Image classification data set "data" (realespee/simon_computer_vision on GitHub). Class labels (4): cassava, grass, maize, sugarcane.

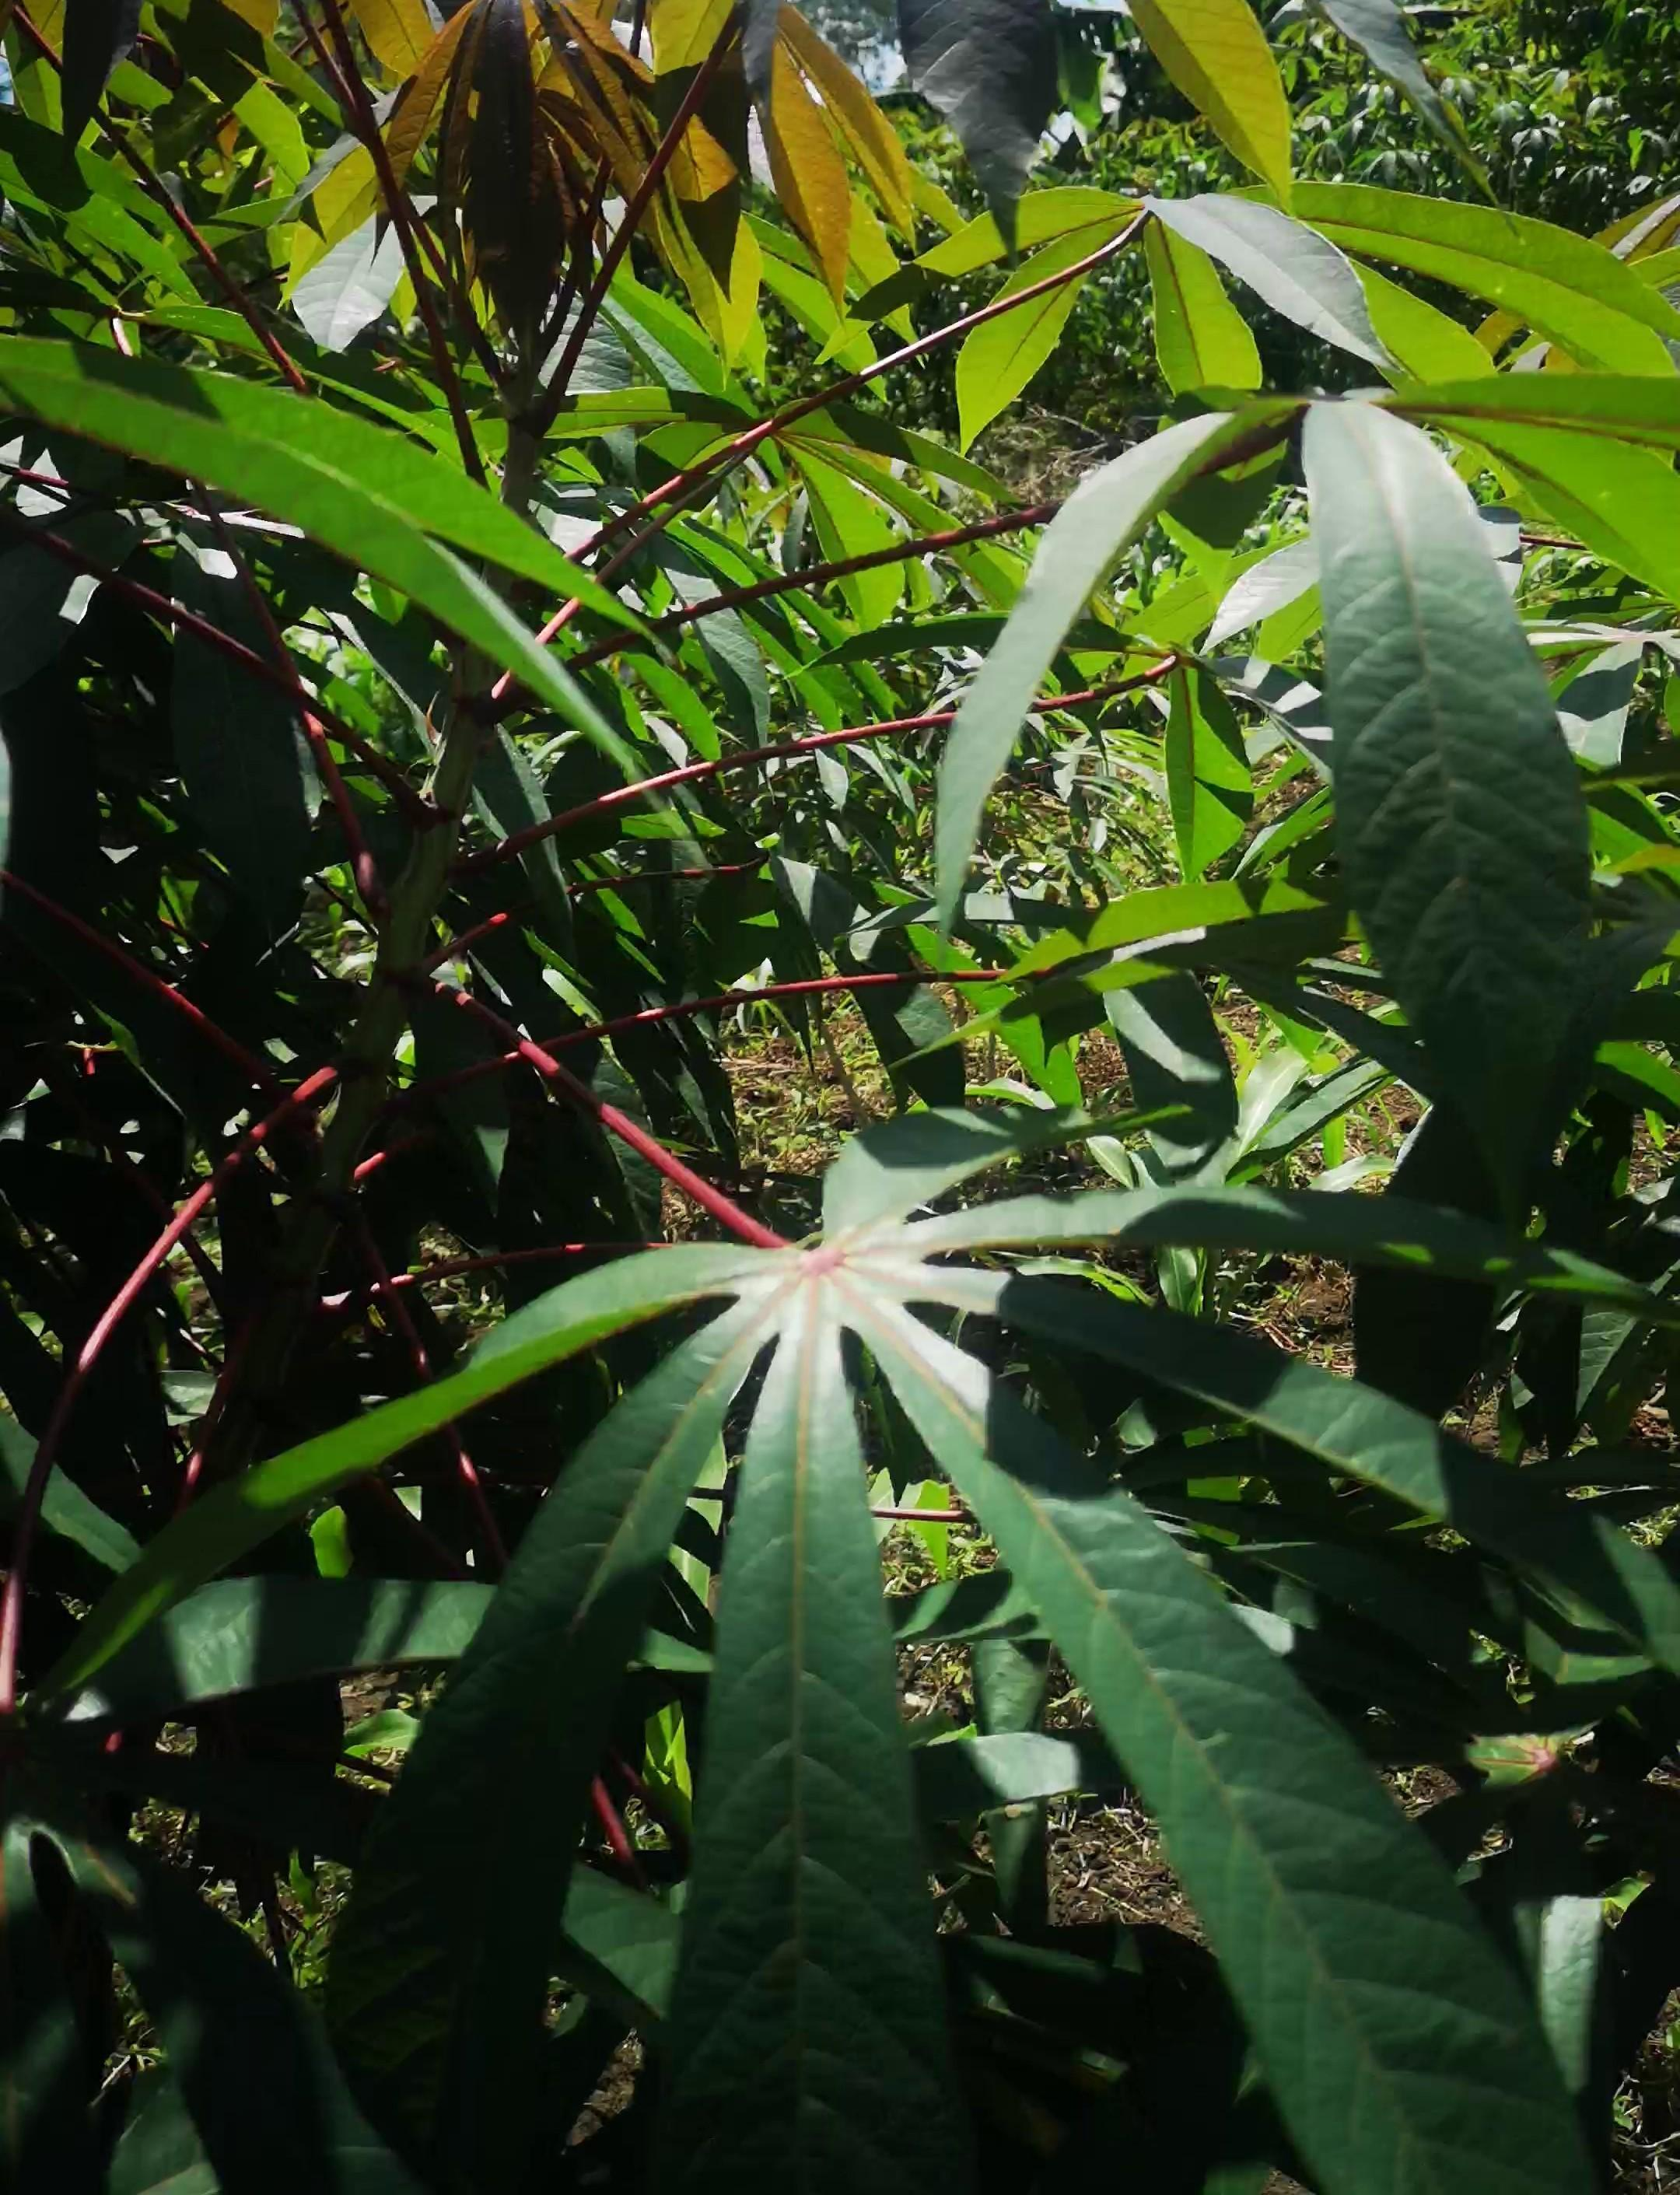
Label: cassava

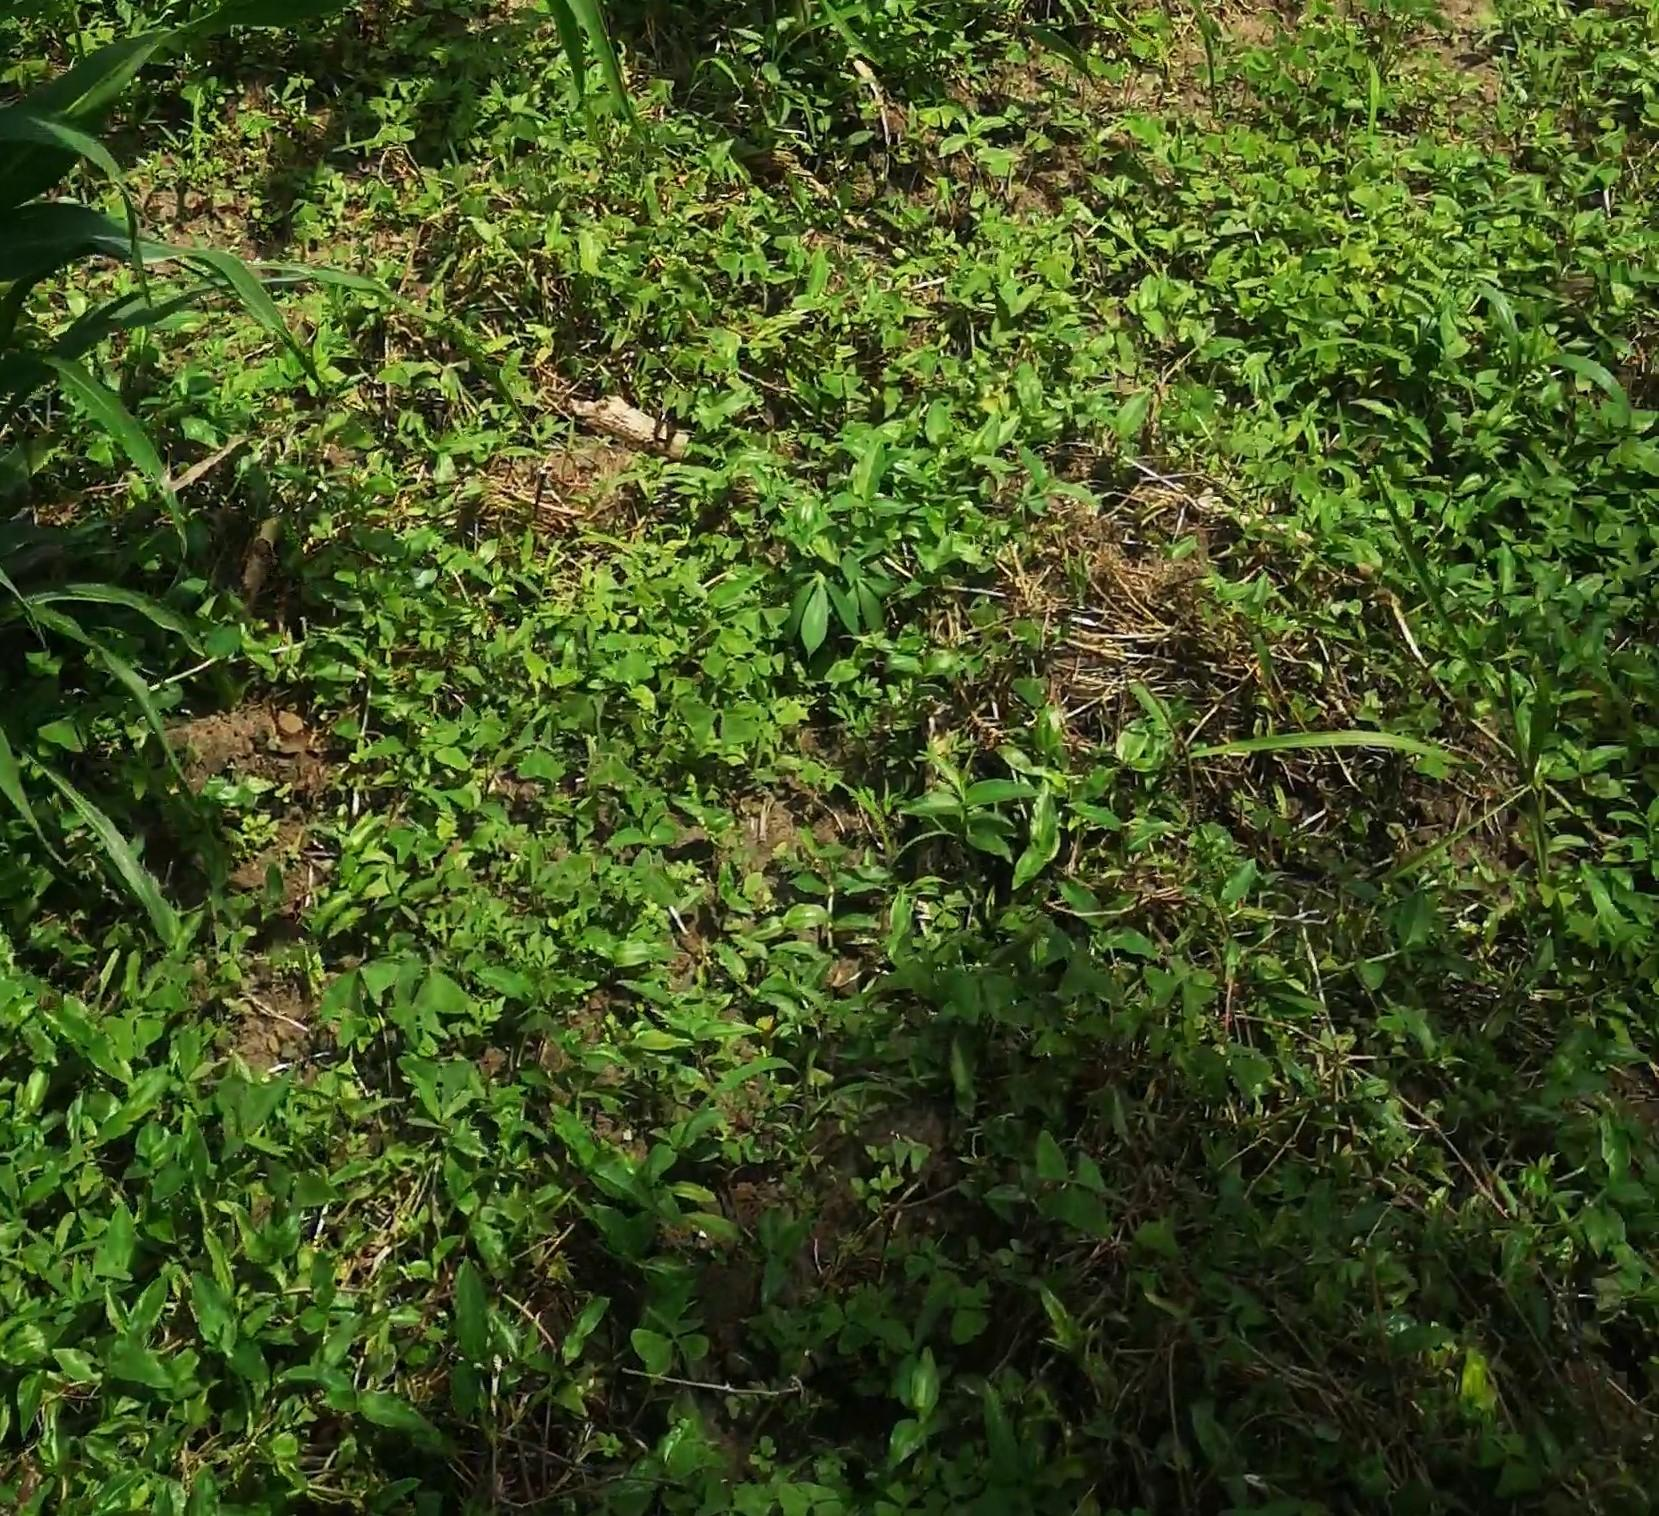
Label: grass

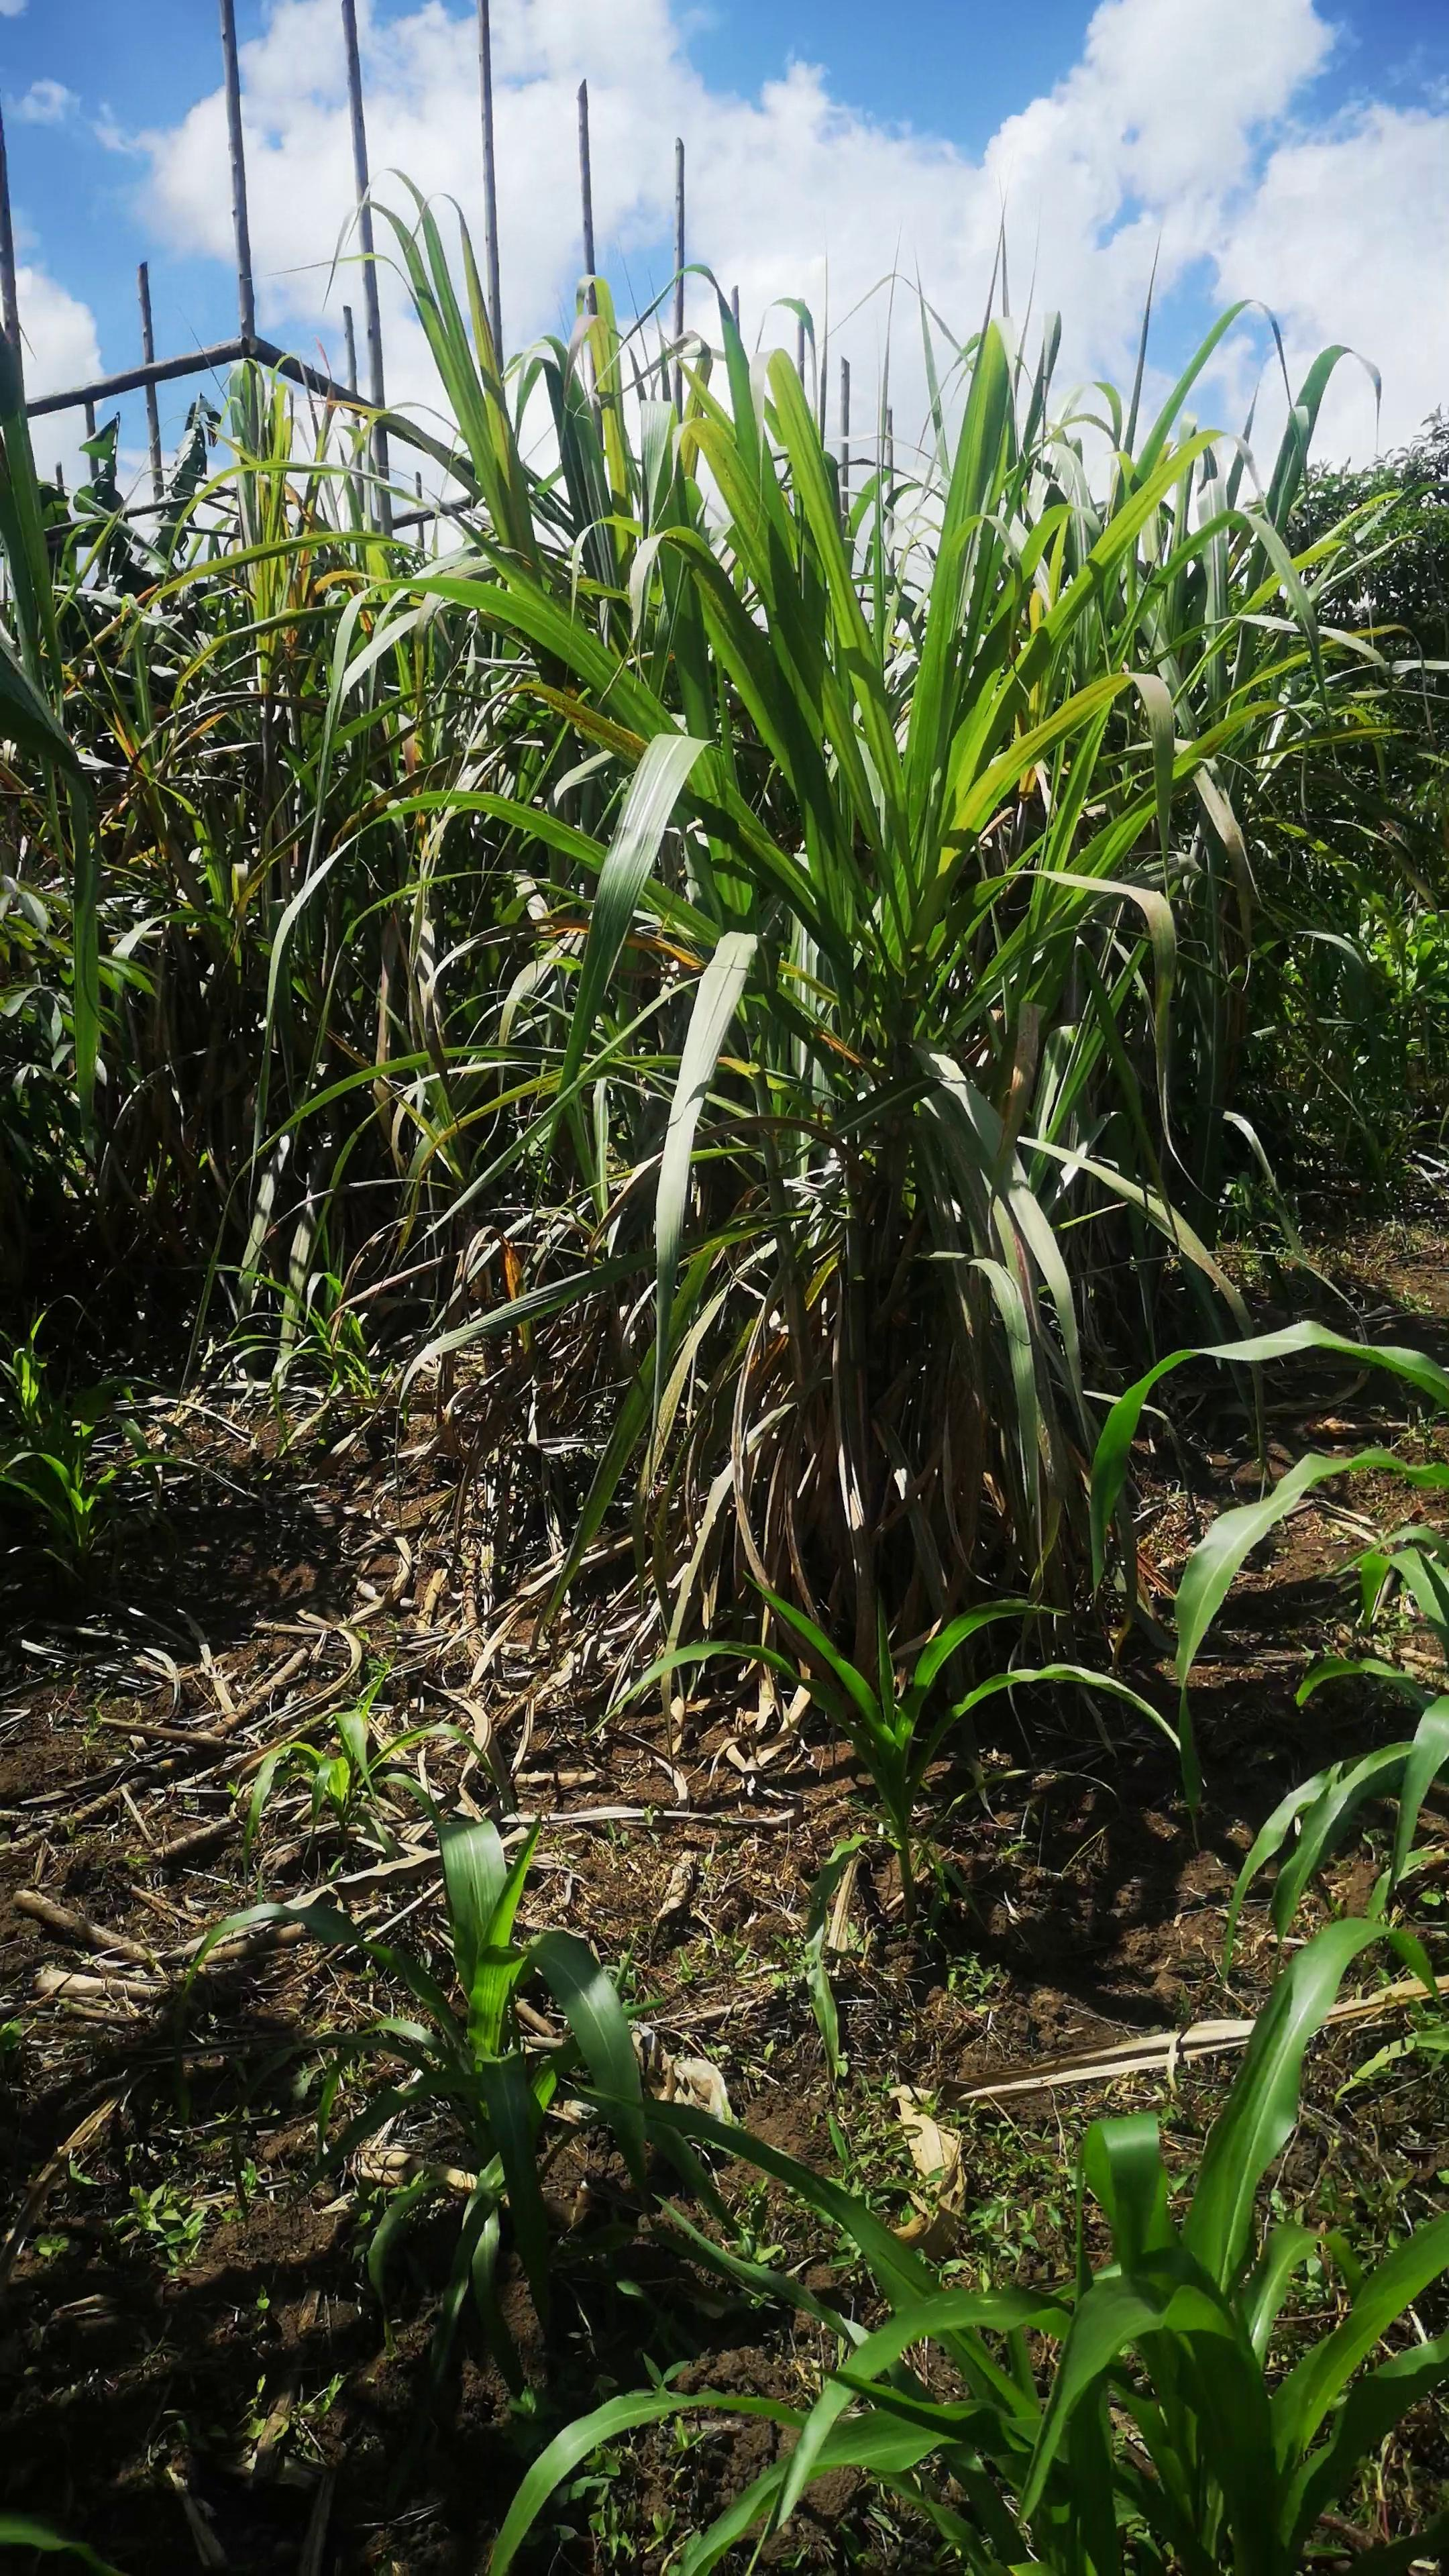
Label: sugarcane

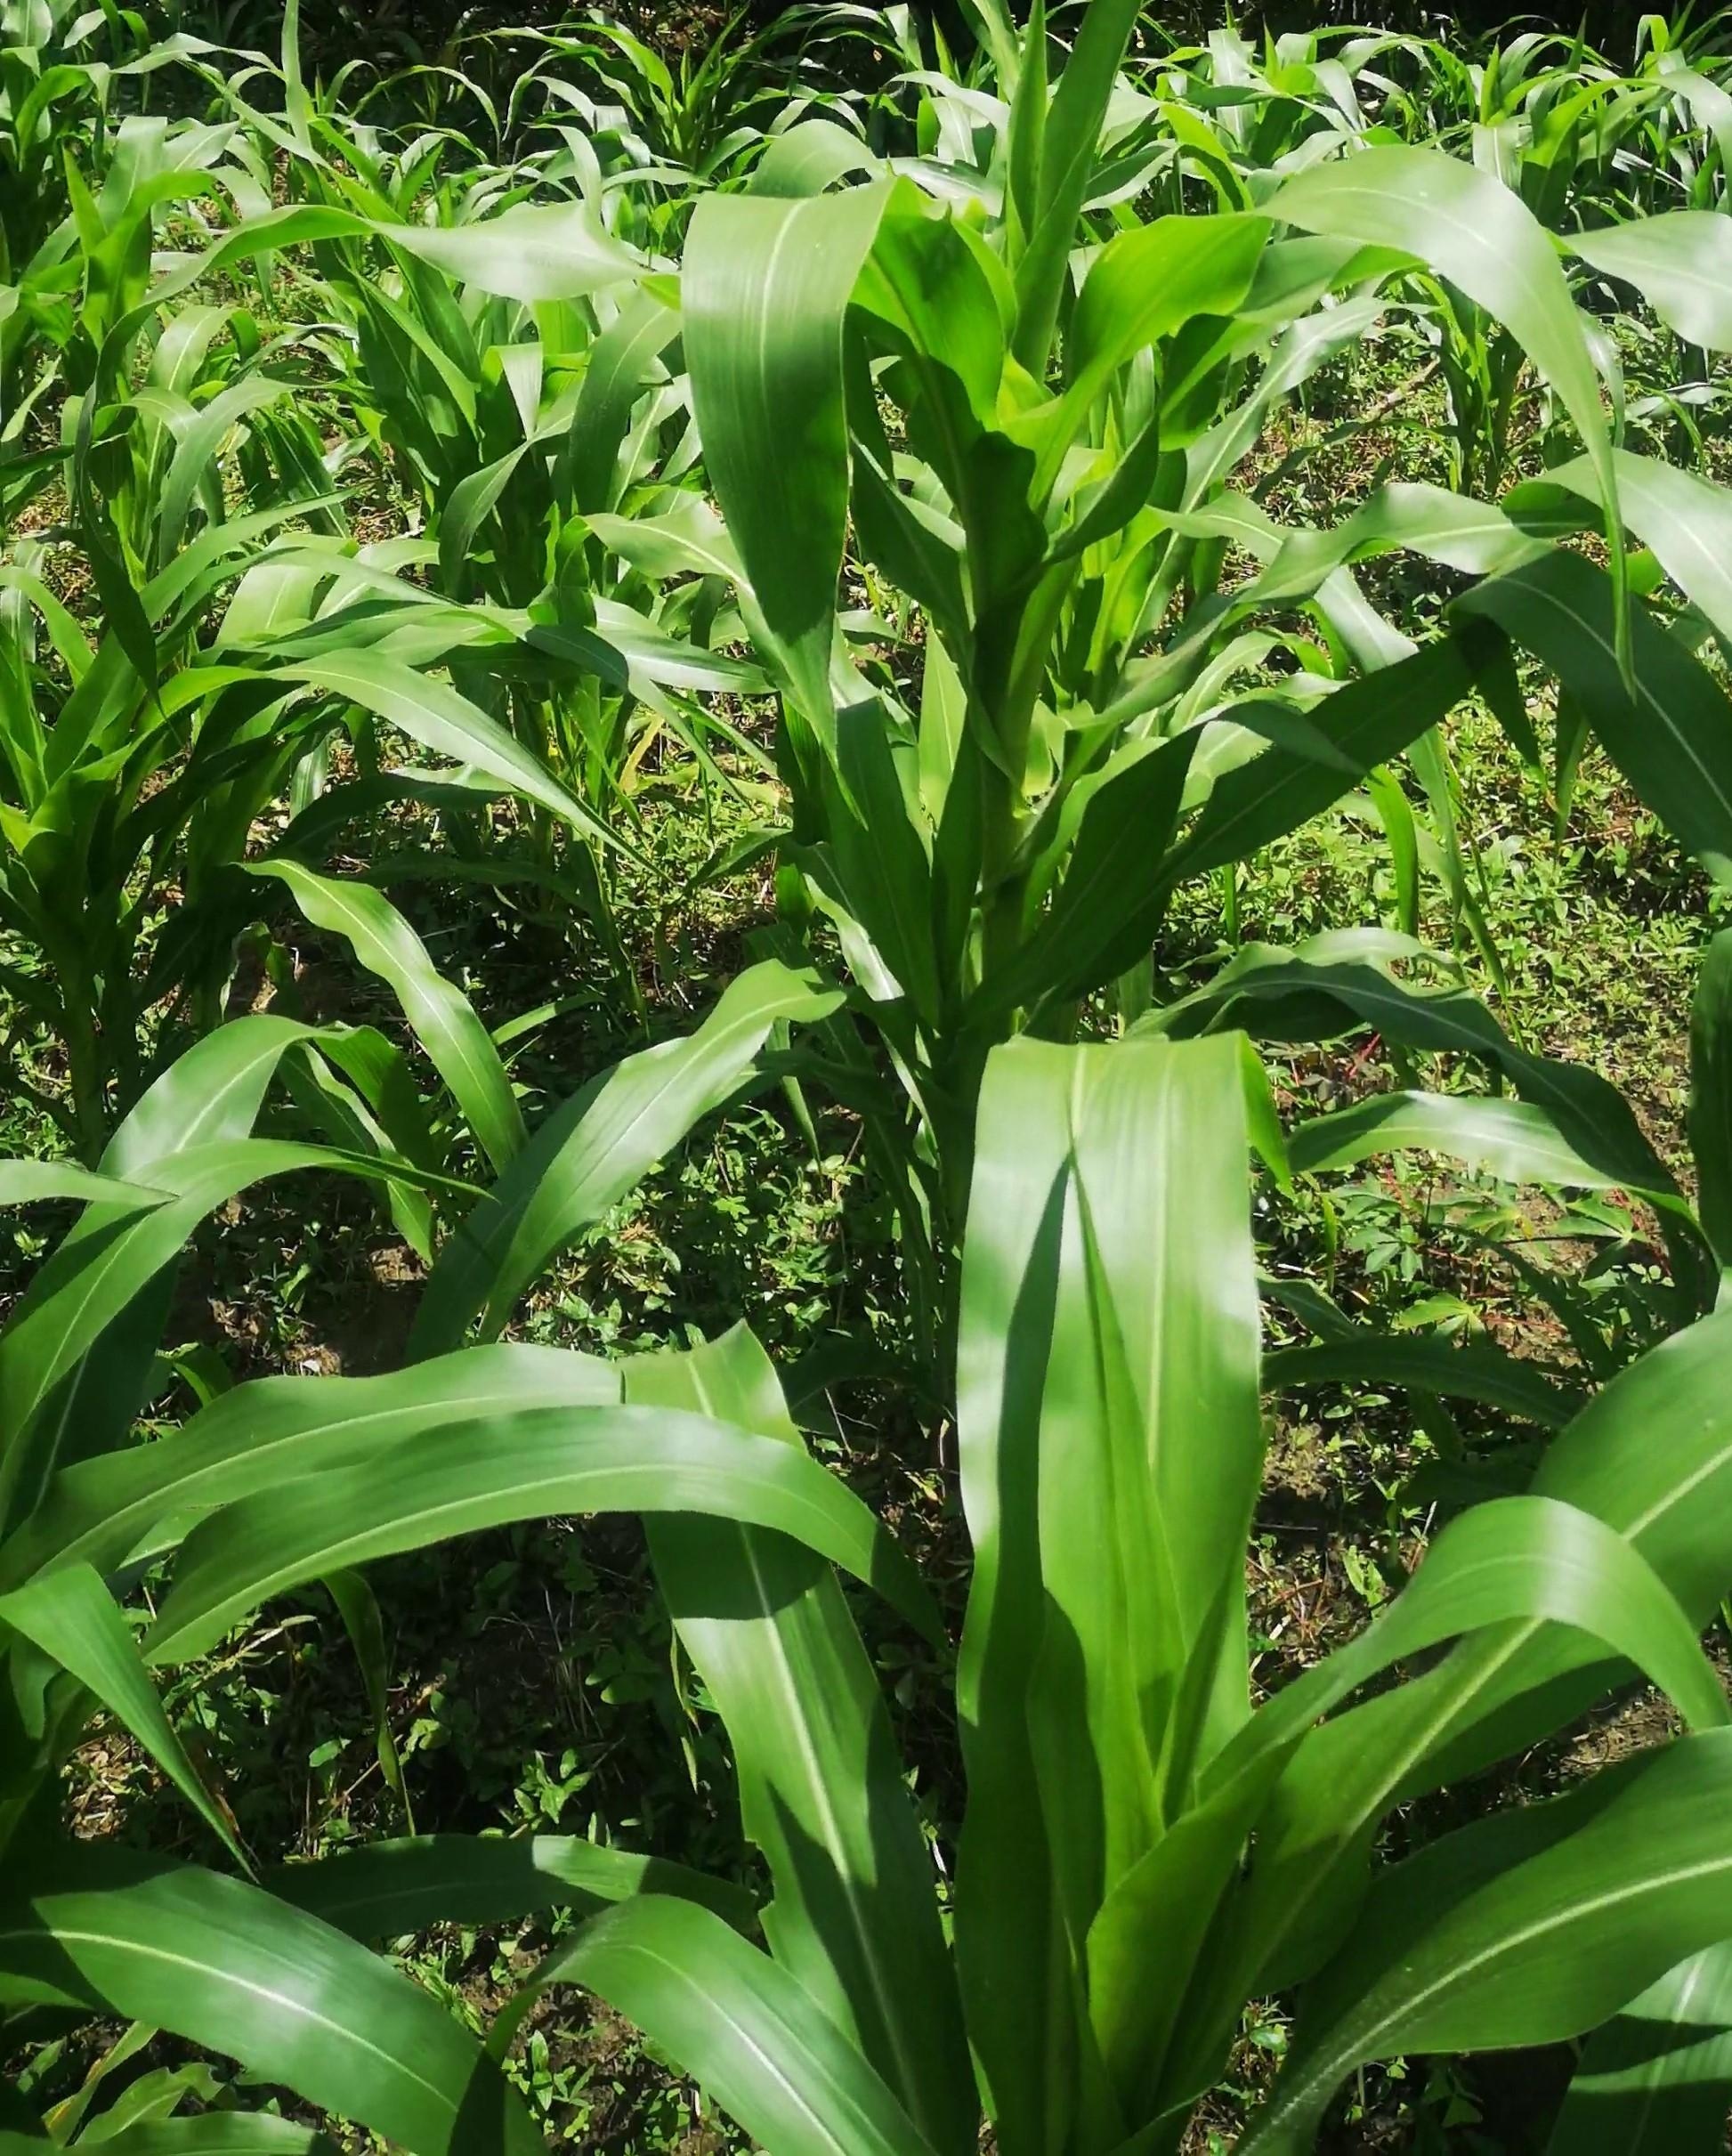
Label: maize

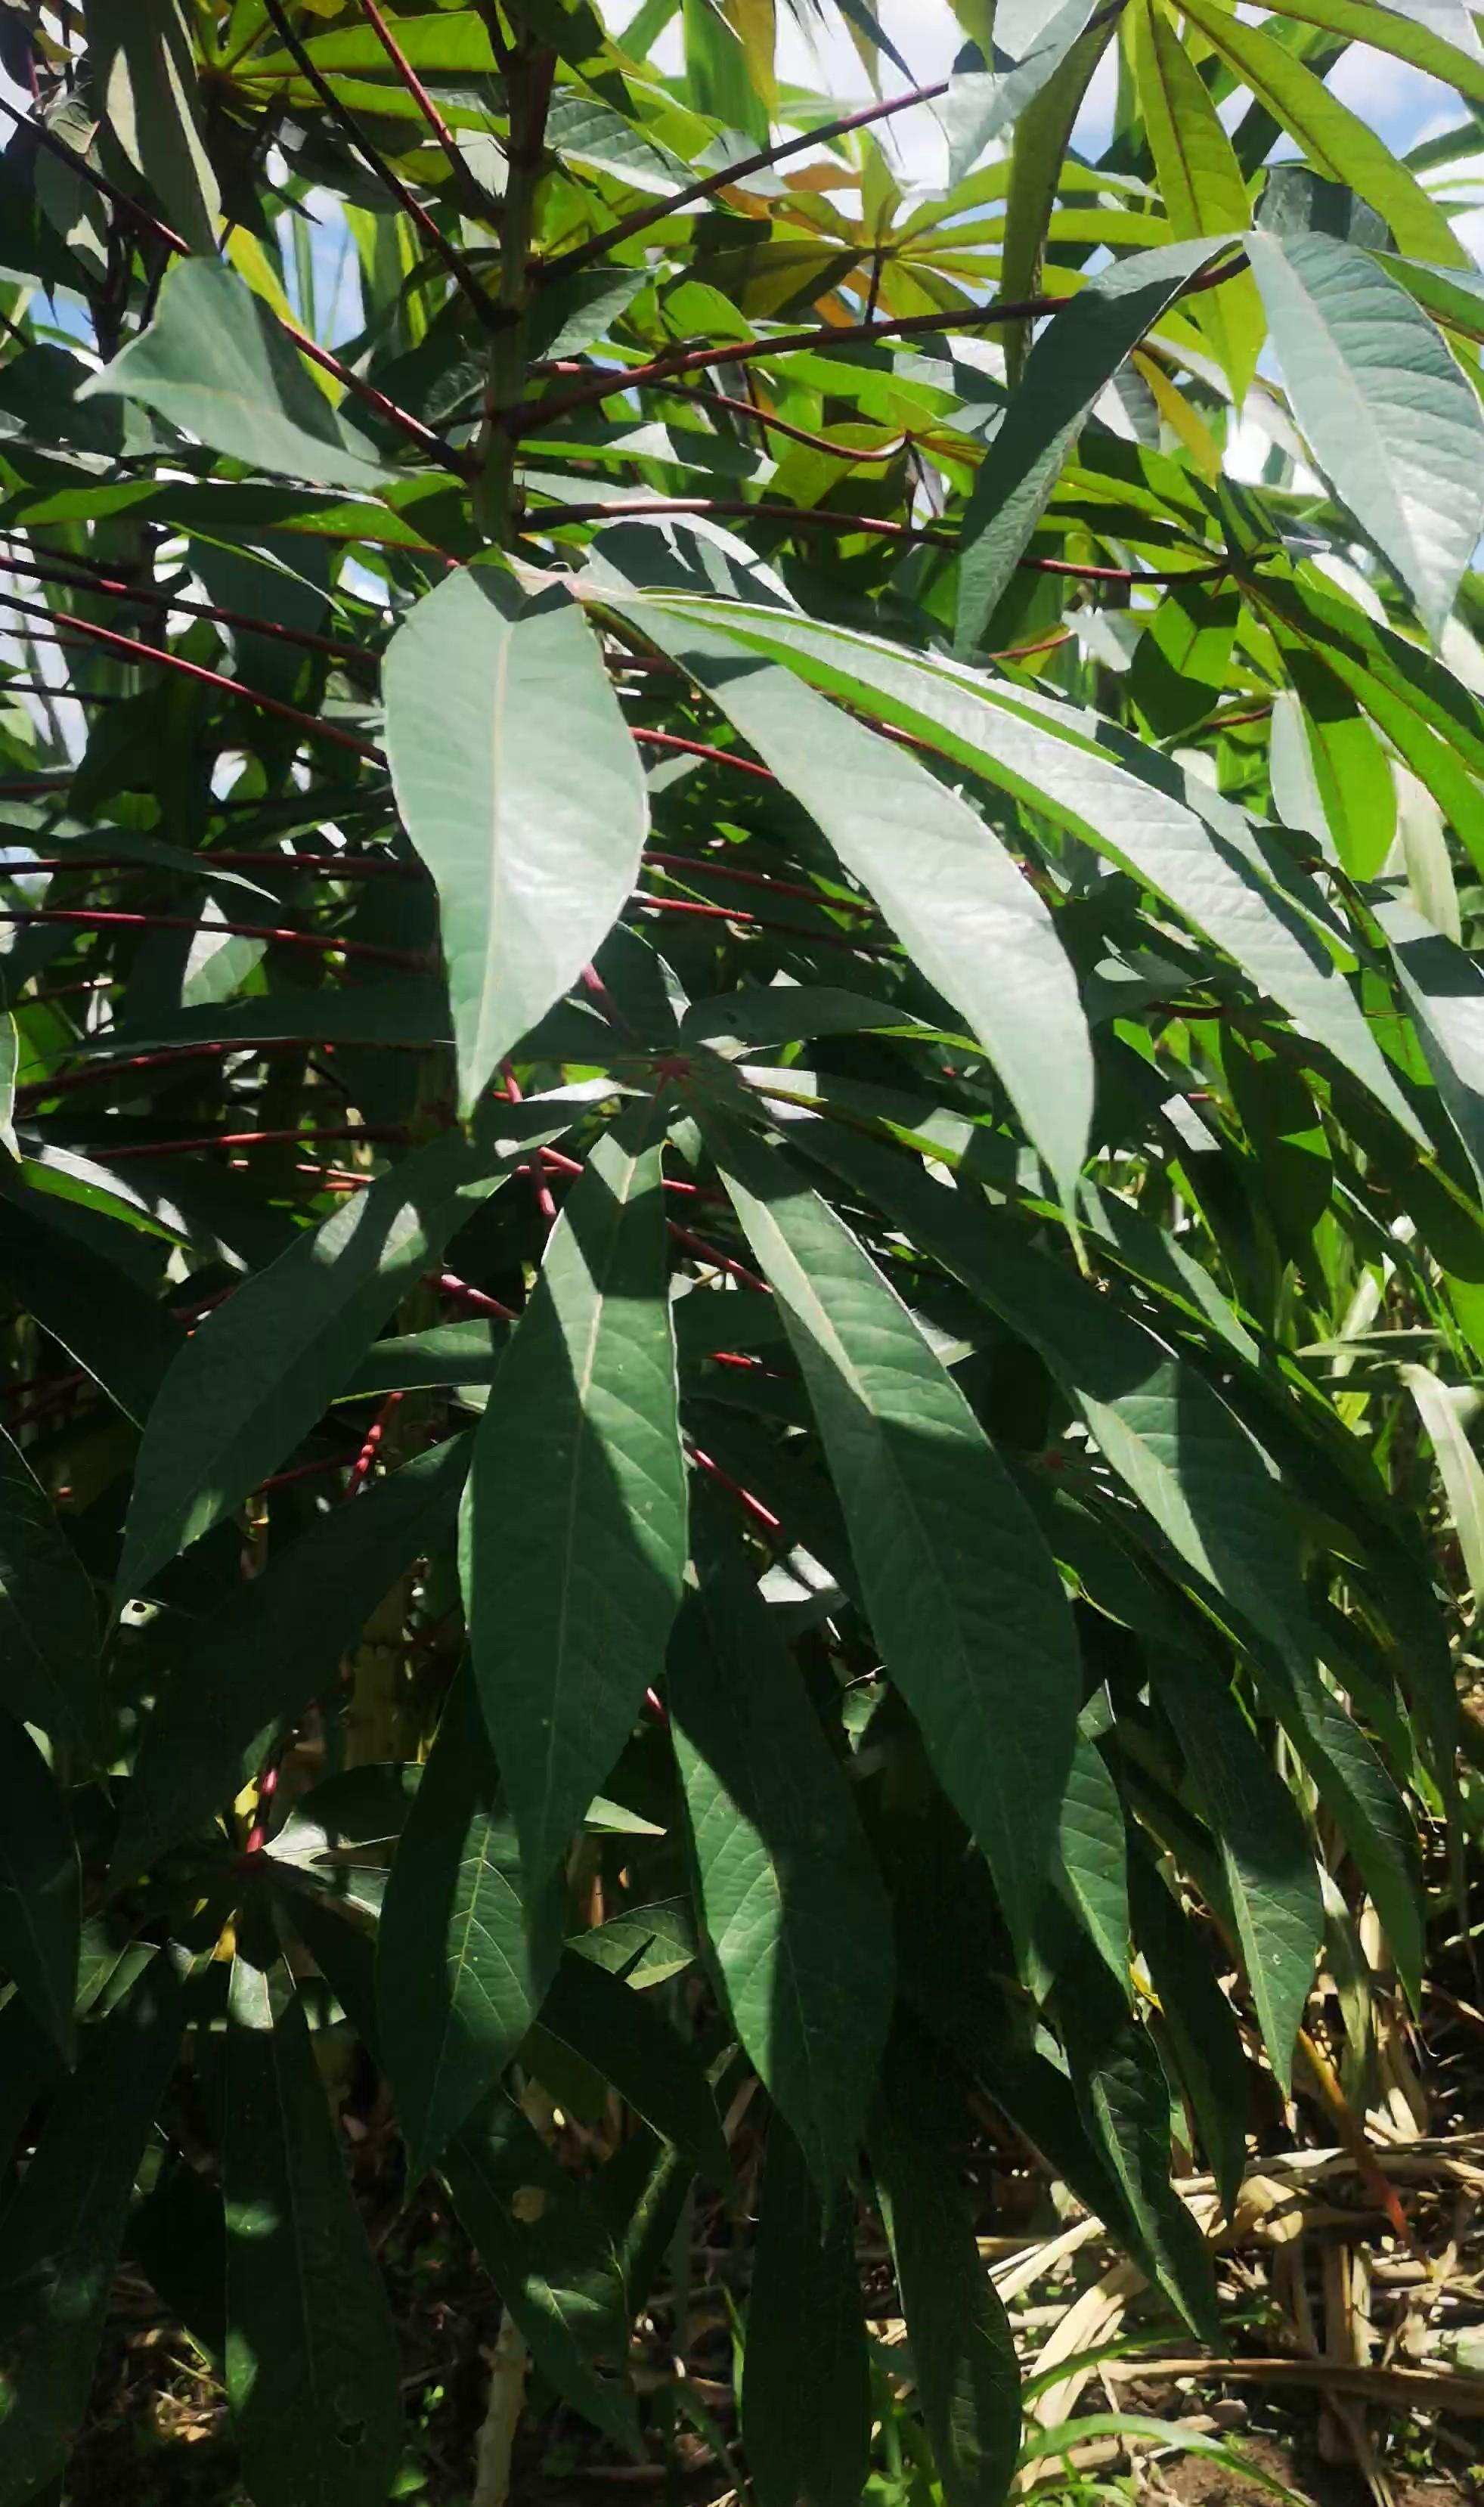
Label: cassava

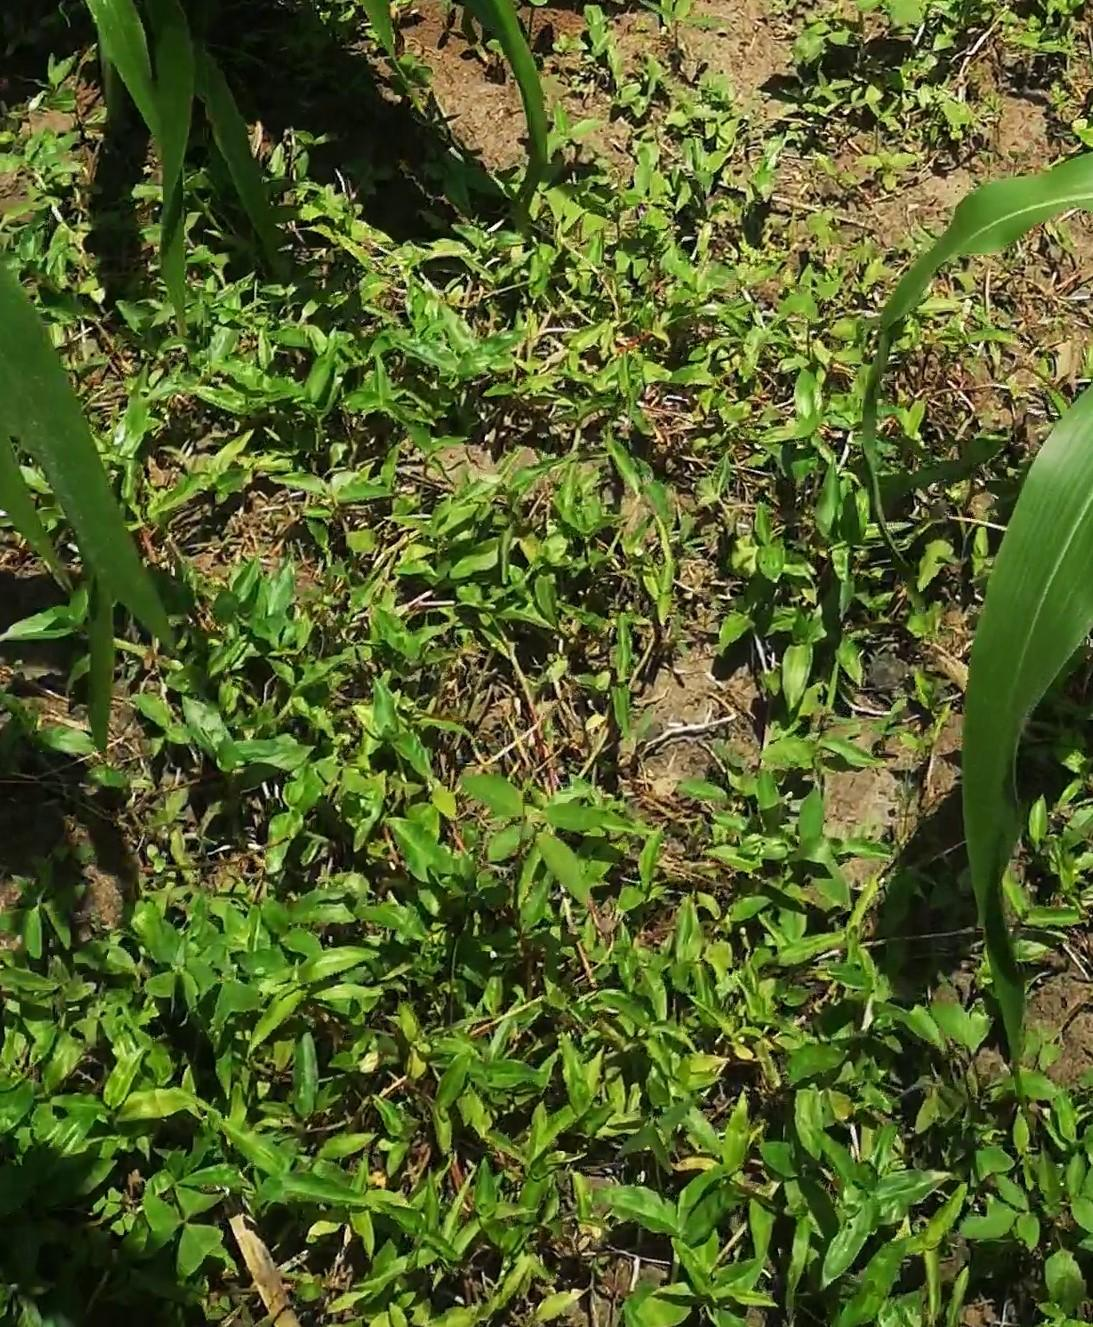
Label: grass
